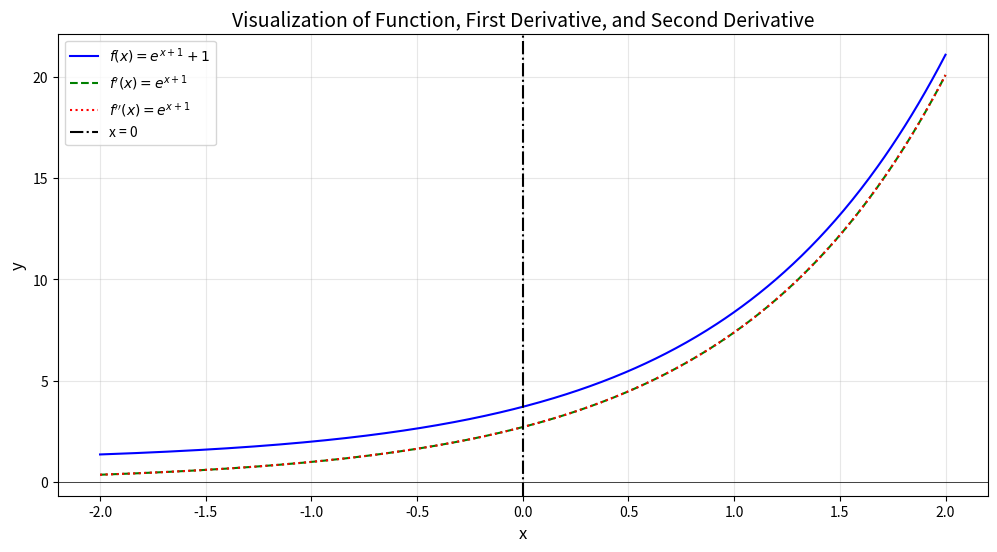
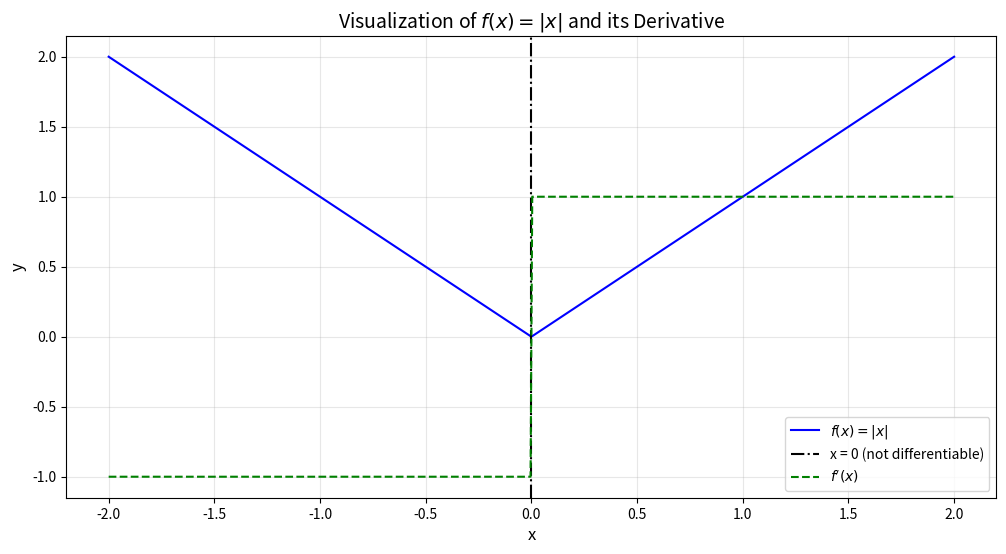

Reproduce these figures in Python, in order.
import numpy as np
import matplotlib.pyplot as plt

# Define the function and its derivatives
# Function: f(x) = e^(x+1) + 1
f = lambda x: np.exp(x + 1) + 1
f_prime = lambda x: np.exp(x + 1)
f_double_prime = lambda x: np.exp(x + 1)

# Define x values for visualization
x = np.linspace(-2, 2, 500)

# Calculate function values
f_values = f(x)
f_prime_values = f_prime(x)
f_double_prime_values = f_double_prime(x)

# Plot the function and its derivatives
plt.figure(figsize=(12, 6))

# Plot f(x)
plt.plot(x, f_values, label='$f(x) = e^{x+1} + 1$', color='blue')

# Plot f'(x)
plt.plot(x, f_prime_values, label="$f'(x) = e^{x+1}$", color='green', linestyle='--')

# Plot f''(x)
plt.plot(x, f_double_prime_values, label="$f''(x) = e^{x+1}$", color='red', linestyle=':')

# Highlight x = 0
plt.axvline(0, color='black', linestyle='-.', label='x = 0')
plt.axhline(0, color='black', linewidth=0.5)

# Add title and labels
plt.title("Visualization of Function, First Derivative, and Second Derivative", fontsize=14)
plt.xlabel("x", fontsize=12)
plt.ylabel("y", fontsize=12)

# Add legend
plt.legend(fontsize=10)

# Show grid and plot
plt.grid(alpha=0.3)
plt.show()

# Demonstrating the quotient rule and chain rule
# Function: h(x) = (e^x + 1) / (x + 1)
quotient_numerator = lambda x: np.exp(x) + 1
quotient_denominator = lambda x: x + 1

# Quotient Rule: h'(x) = [g'(x)h(x) - g(x)h'(x)] / [h(x)]^2
h_prime = lambda x: (
    (np.exp(x) * (x + 1) - (np.exp(x) + 1) * 1) / (x + 1) ** 2
)

# Chain Rule Example: y = e^(g(x)), g(x) = x + 1
# y' = e^(g(x)) * g'(x)
chain_rule = lambda x: np.exp(x + 1) * 1

print("Quotient Rule Derivative at x=1:", h_prime(1))
print("Chain Rule Derivative at x=1:", chain_rule(1))


import numpy as np
import matplotlib.pyplot as plt

# Define the function and its derivatives
# Function: f(x) = |x|
def f(x):
    return np.abs(x)

def f_prime(x):
    return np.where(x > 0, 1, np.where(x < 0, -1, np.nan))  # Derivative undefined at x=0

# Define x values for visualization
x = np.linspace(-2, 2, 500)

# Calculate function values and derivatives
f_values = f(x)
f_prime_values = f_prime(x)

# Plot the function and its derivatives
plt.figure(figsize=(12, 6))

# Plot f(x)
plt.plot(x, f_values, label='$f(x) = |x|$', color='blue')

# Highlight x = 0 and plot f'(x)
plt.axvline(0, color='black', linestyle='-.', label='x = 0 (not differentiable)')
plt.plot(x[x != 0], f_prime_values[x != 0], label="$f'(x)$", color='green', linestyle='--')

# Add title and labels
plt.title("Visualization of $f(x) = |x|$ and its Derivative", fontsize=14)
plt.xlabel("x", fontsize=12)
plt.ylabel("y", fontsize=12)

# Add legend
plt.legend(fontsize=10)

# Show grid and plot
plt.grid(alpha=0.3)
plt.show()

# Theorem demonstration
print("Theorem: f(x) = |x| is not differentiable at x = 0.")
print("Reason: The left-hand derivative (-1) does not equal the right-hand derivative (1) at x = 0.")
